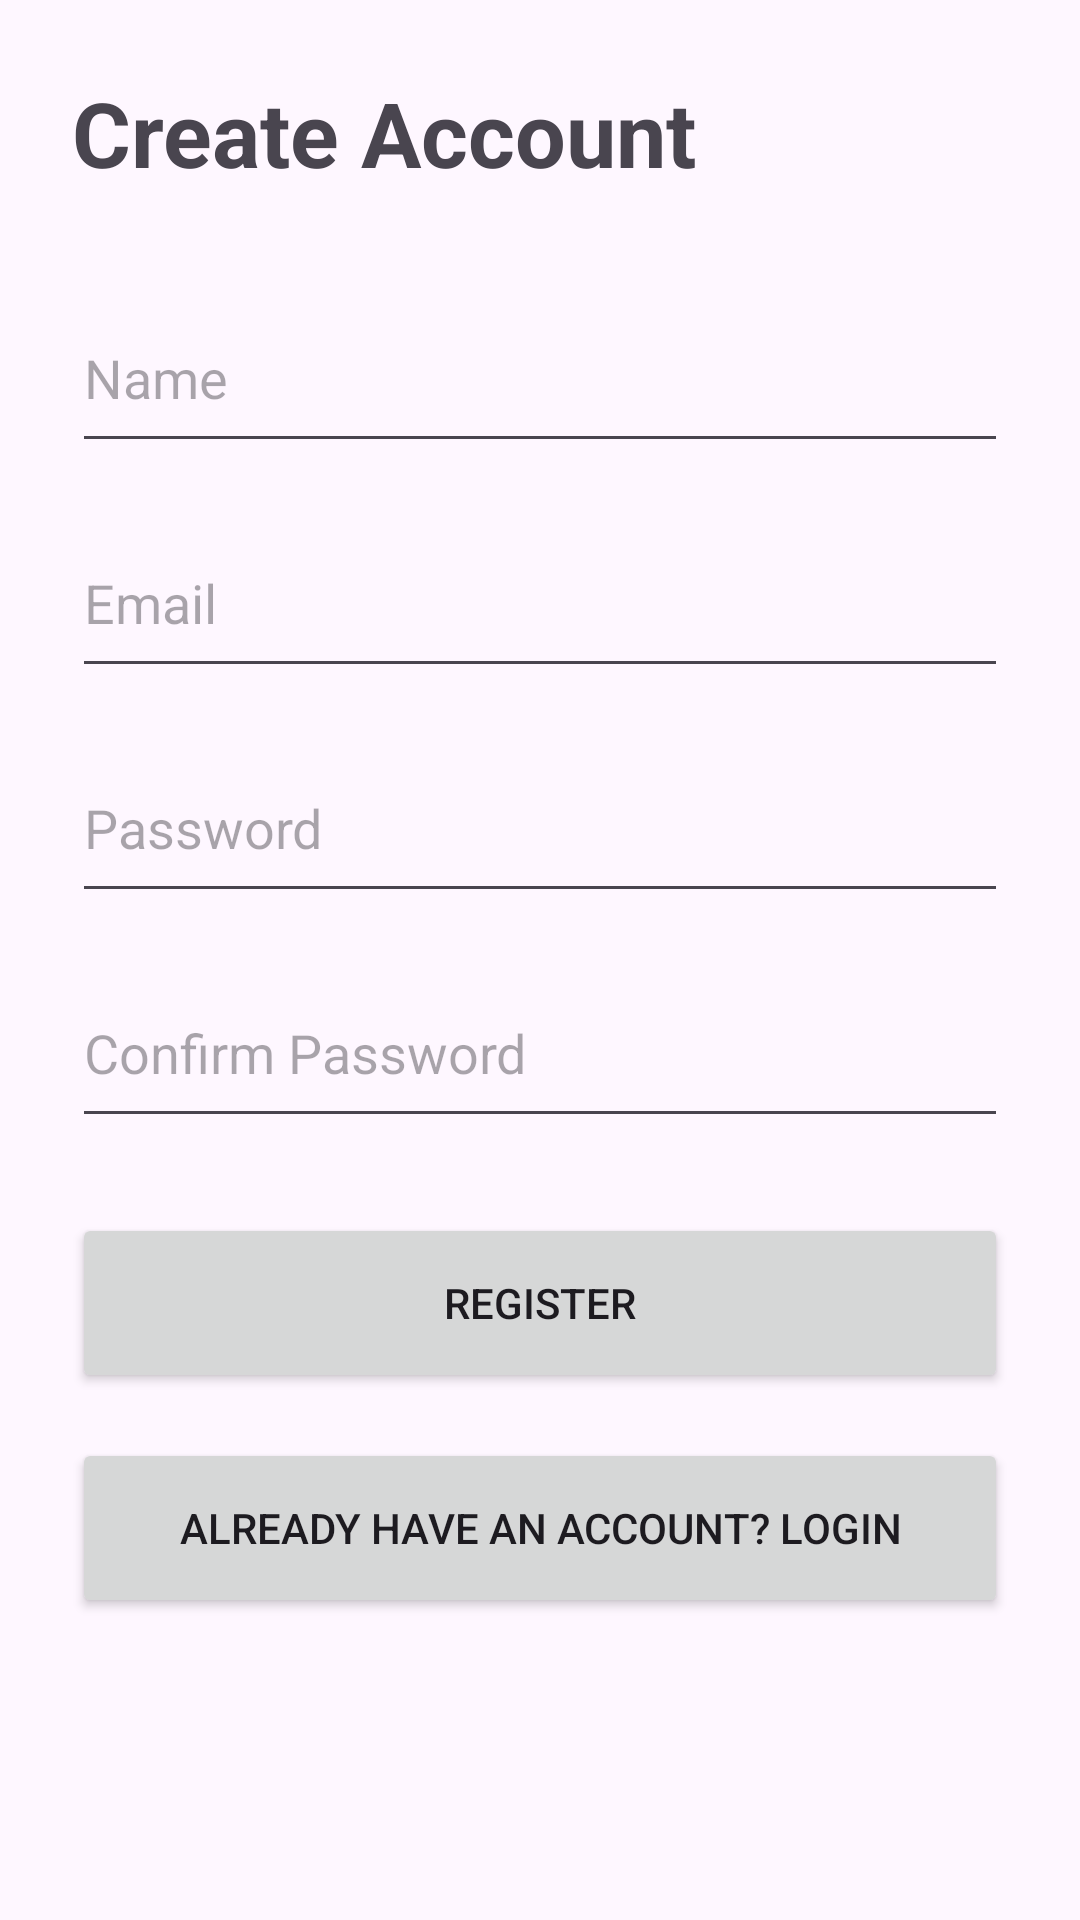

Android layout source for this screen:
<!-- AndroidManifest.xml: application theme Theme.NSense -->
<!-- res/layout/activity_register.xml -->
<?xml version="1.0" encoding="utf-8"?>
<LinearLayout xmlns:android="http://schemas.android.com/apk/res/android"
    android:layout_width="match_parent"
    android:layout_height="match_parent"
    android:orientation="vertical"
    android:padding="24dp">

    <TextView
        android:layout_width="wrap_content"
        android:layout_height="wrap_content"
        android:text="Create Account"
        android:textSize="30sp"
        android:textStyle="bold" />

    <EditText
        android:id="@+id/etName"
        android:layout_width="match_parent"
        android:layout_height="60dp"
        android:layout_marginTop="30dp"
        android:hint="Name"
        android:inputType="textPersonName" />

    <EditText
        android:id="@+id/etEmail"
        android:layout_width="match_parent"
        android:layout_height="60dp"
        android:layout_marginTop="15dp"
        android:hint="Email"
        android:inputType="textEmailAddress" />

    <EditText
        android:id="@+id/etPassword"
        android:layout_width="match_parent"
        android:layout_height="60dp"
        android:layout_marginTop="15dp"
        android:hint="Password"
        android:inputType="textPassword" />

    <EditText
        android:id="@+id/etConfirmPassword"
        android:layout_width="match_parent"
        android:layout_height="60dp"
        android:layout_marginTop="15dp"
        android:hint="Confirm Password"
        android:inputType="textPassword" />

    <Button
        android:id="@+id/btnRegister"
        android:layout_width="match_parent"
        android:layout_height="60dp"
        android:layout_marginTop="25dp"
        android:text="Register" />

    <Button
        android:id="@+id/btnGoToLogin"
        android:layout_width="match_parent"
        android:layout_height="60dp"
        android:layout_marginTop="15dp"
        android:text="Already have an account? Login" />

</LinearLayout>
<!-- resources referenced by this layout -->
<resources>
  <style name="Theme.NSense" parent="Base.Theme.NSense" />
  <style name="Base.Theme.NSense" parent="Theme.Material3.DayNight.NoActionBar">
          
          
      </style>
</resources>
